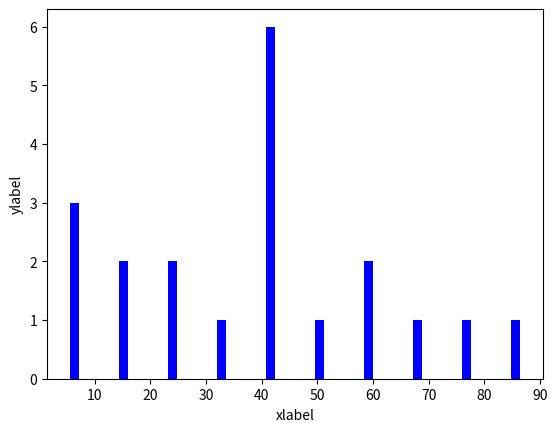

Reproduce this figure in Python.

import matplotlib.pyplot as plt

ages=[2,3,70,45,50,45,43,40,44,60,7,13,57,18,90,77,32,21,20,40]
plt.hist(ages,color="blue",histtype="bar",rwidth=0.2,)
plt.xlabel('xlabel')
plt.ylabel('ylabel')
plt.show()